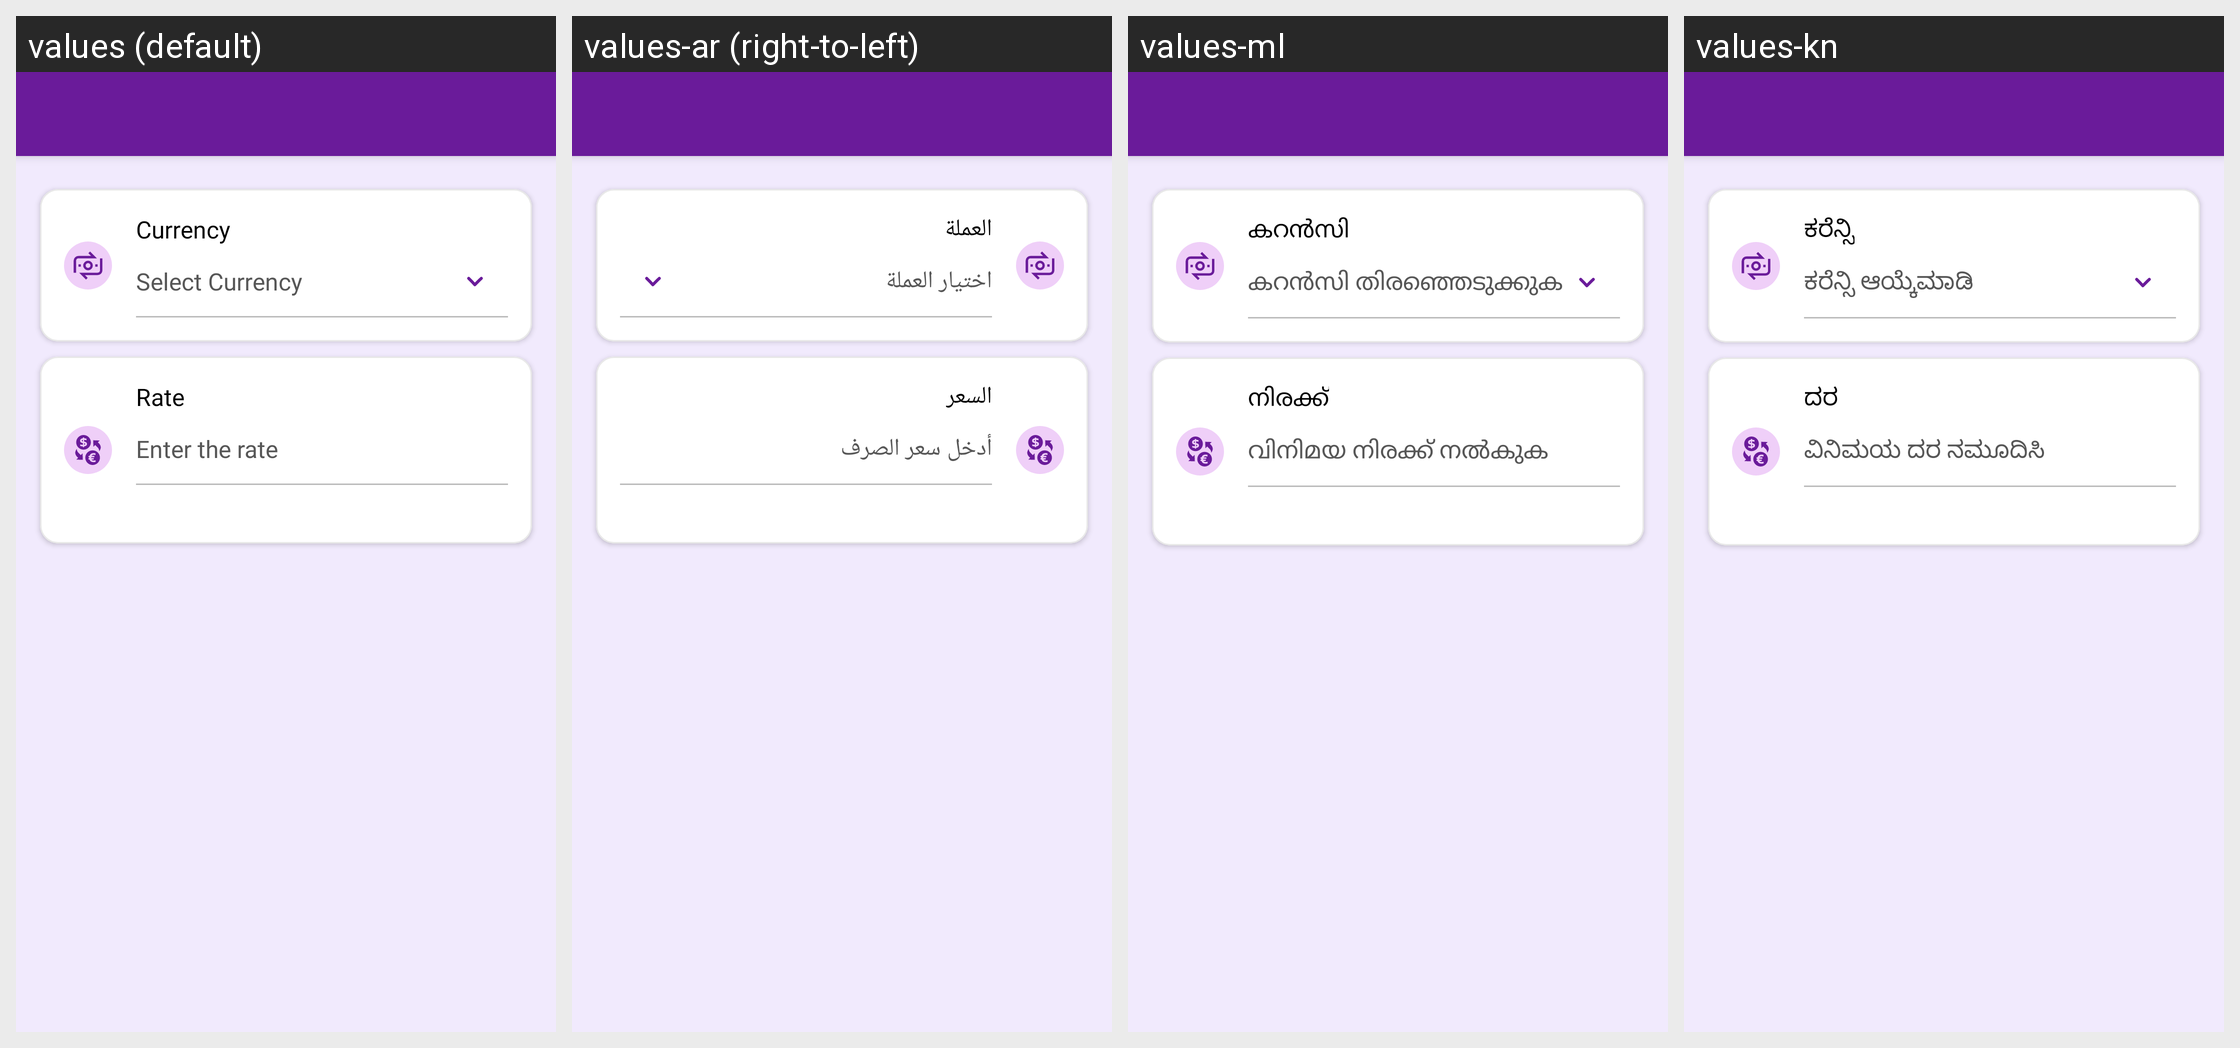

This grid shows one Android layout under several languages. Give, for every string resource on the screen, its name, the default text and each shown locale's text.
Android screen res/layout/activity_add_currency.xml rendered under 4 locales, left to right: values (default), values-ar (right-to-left), values-ml, values-kn. Device: Nexus 5 (rendered at 1080×1920; each locale shown at half size, 540×960, under a caption strip naming it); theme Theme.MoneyTracker.
Other locales in the repository, not shown: values-bn, values-cs, values-de, values-el, values-es, values-fa, values-fr, values-hi, values-in, values-it, values-ja, values-ko, values-ms, values-pl, values-pt-rBR, values-ro, values-ru, values-ta-rIN, values-te, values-th, values-tr, values-uk, values-vi, values-zh-rCN, values-zh-rTW.
Strings drawn on this screen, with the default value and each locale's value (text and hints the layout hard-codes, and strings that could not be matched under every locale, appear in the picture but are not listed):

currency
  values: Currency
  values-ar: العملة
  values-ml: കറൻസി
  values-kn: ಕರೆನ್ಸಿ

select_currency
  values: Select Currency
  values-ar: اختيار العملة
  values-ml: കറൻസി തിരഞ്ഞെടുക്കുക
  values-kn: ಕರೆನ್ಸಿ ಆಯ್ಕೆಮಾಡಿ

rate
  values: Rate
  values-ar: السعر
  values-ml: നിരക്ക്
  values-kn: ದರ

enter_the_rate
  values: Enter the rate
  values-ar: أدخل سعر الصرف
  values-ml: വിനിമയ നിരക്ക് നൽകുക
  values-kn: ವಿನಿಮಯ ದರ ನಮೂದಿಸಿ
